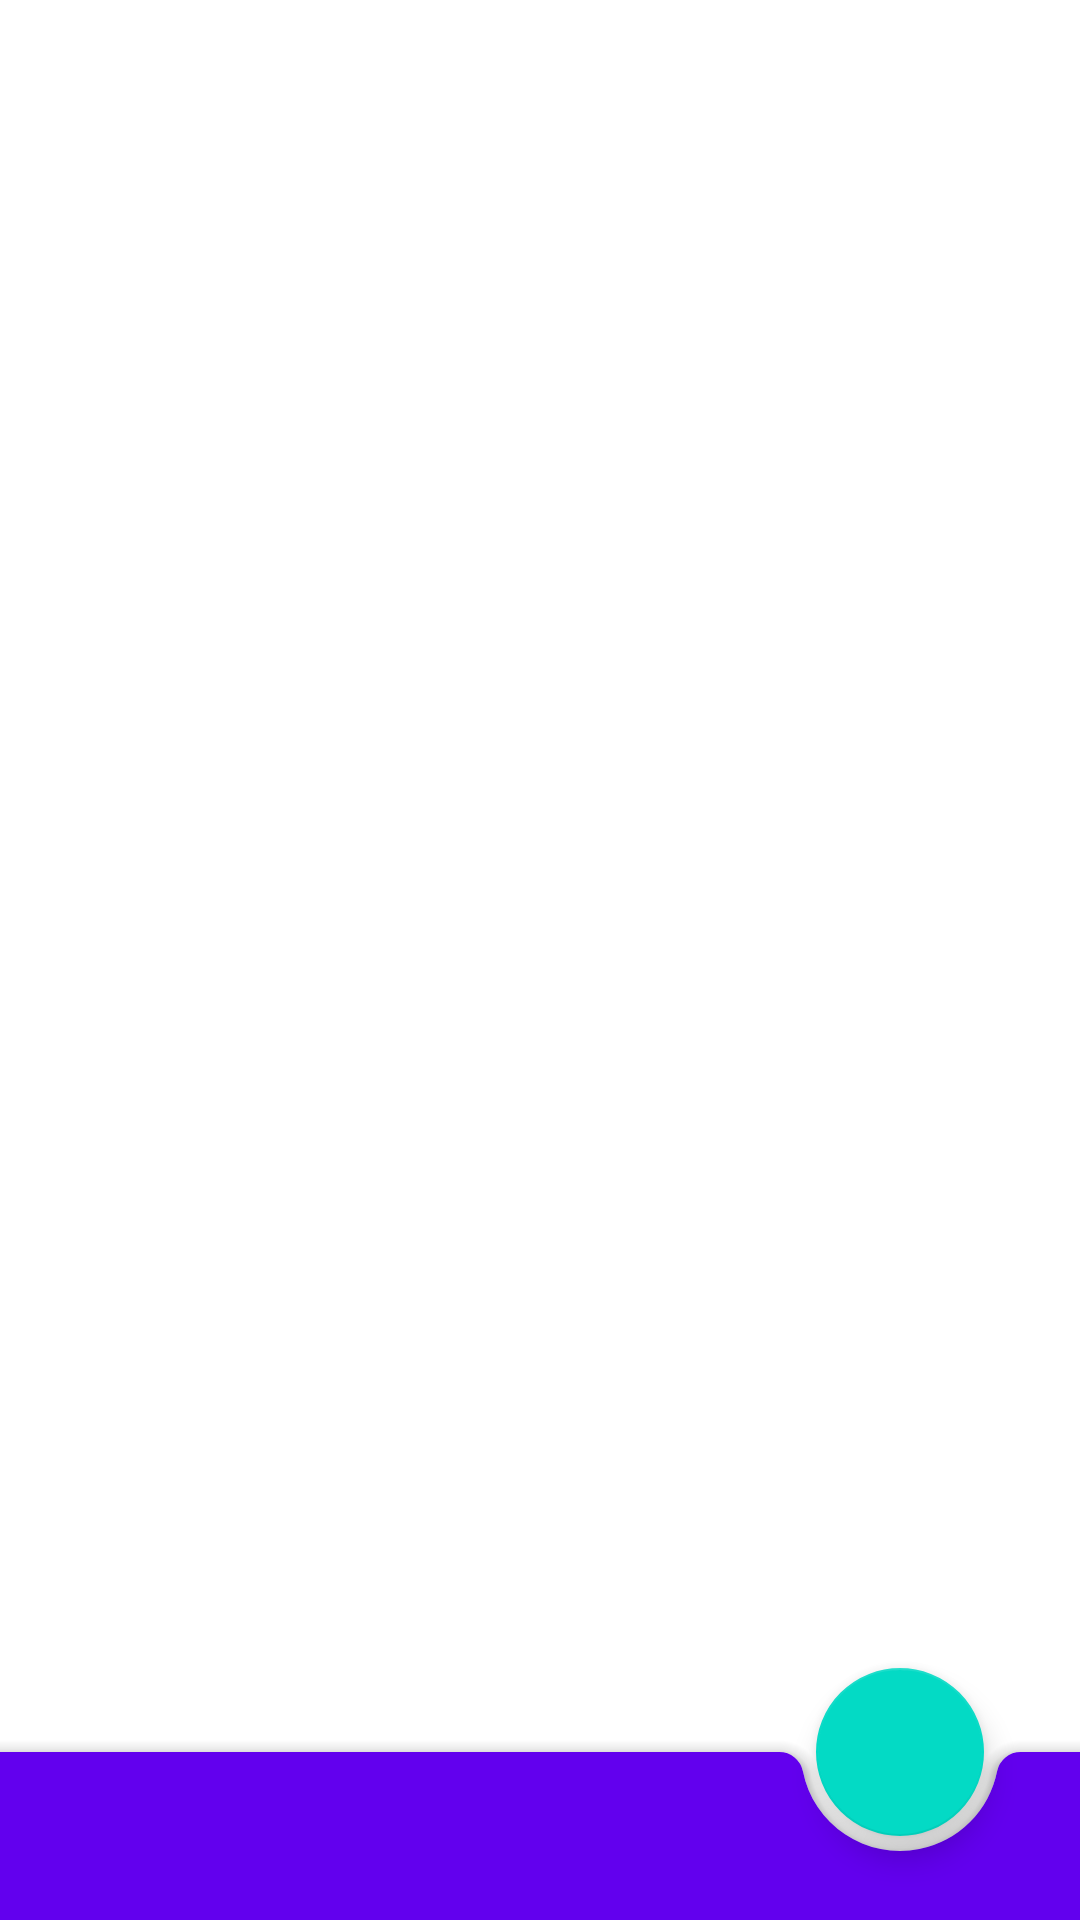

Write the Android layout XML for this screen, with the resource values it uses.
<!-- AndroidManifest.xml: application theme Theme.Тmedia -->
<!-- res/layout/activity_change_post.xml -->
<?xml version="1.0" encoding="utf-8"?>
<androidx.coordinatorlayout.widget.CoordinatorLayout xmlns:android="http://schemas.android.com/apk/res/android"
    xmlns:app="http://schemas.android.com/apk/res-auto"
    xmlns:tools="http://schemas.android.com/tools"
    android:layout_width="match_parent"
    android:layout_height="match_parent"
    tools:context=".activity.EditPostActivity">

    <EditText
        android:id="@+id/content"
        android:layout_width="match_parent"
        android:layout_height="match_parent"
        android:gravity="top"
        tools:text="@tools:sample/lorem[32]" />

    <com.google.android.material.bottomappbar.BottomAppBar
        android:id="@+id/bottomAppBar"
        android:layout_width="match_parent"
        android:layout_height="wrap_content"
        android:layout_gravity="bottom"
        style="@style/Widget.MaterialComponents.BottomAppBar.Colored"
        app:fabAlignmentMode="end"/>

    <com.google.android.material.floatingactionbutton.FloatingActionButton
        android:id="@+id/save"
        android:layout_width="wrap_content"
        android:layout_height="wrap_content"
        app:layout_anchor="@id/bottomAppBar"
        android:src="@drawable/outline_done_24"/>


</androidx.coordinatorlayout.widget.CoordinatorLayout>
<!-- resources referenced by this layout -->
<resources>
  <style name="Theme.Тmedia" parent="Theme.MaterialComponents.DayNight.DarkActionBar">
          
          <item name="colorPrimary">@color/purple_500</item>
          <item name="colorPrimaryVariant">@color/purple_700</item>
          <item name="colorOnPrimary">@color/white</item>
          
          <item name="colorSecondary">@color/teal_200</item>
          <item name="colorSecondaryVariant">@color/teal_700</item>
          <item name="colorOnSecondary">@color/black</item>
          
          <item name="android:statusBarColor">?attr/colorPrimaryVariant</item>
          
      </style>
  <!-- not gathered from this repository: default colours our renderer supplied (Android Studio template values) -->
  <color name="purple_500">#FF6200EE</color>
  <color name="purple_700">#FF3700B3</color>
  <color name="teal_200">#FF03DAC5</color>
  <color name="teal_700">#FF018786</color>
  <color name="black">#FF000000</color>
  <color name="white">#FFFFFFFF</color>
</resources>
